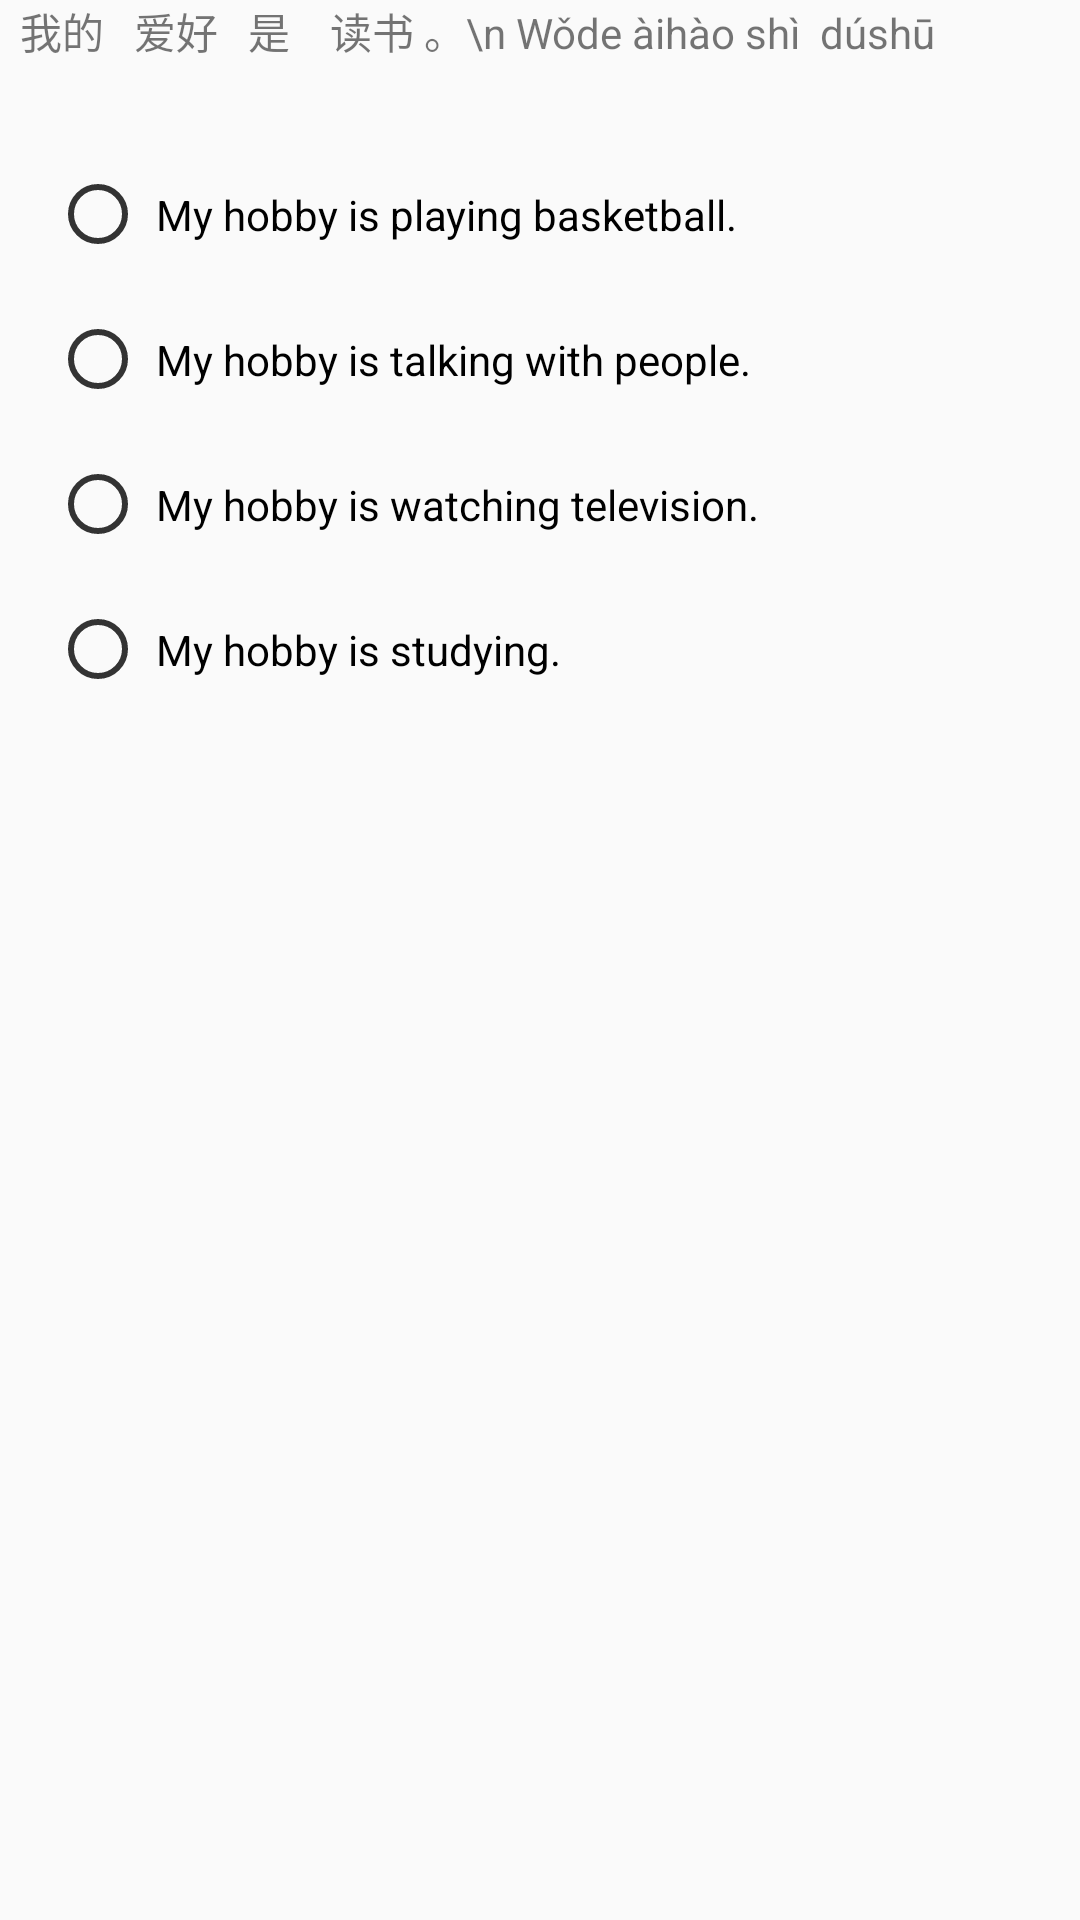

Here is an Android app screen rendered from its layout file. Give the layout XML and the strings, colors and styles it references.
<!-- AndroidManifest.xml: application theme AppTheme -->
<!-- res/layout/examq8.xml -->
<?xml version="1.0" encoding="utf-8"?>
<LinearLayout xmlns:android="http://schemas.android.com/apk/res/android"
    android:layout_width="match_parent"
    android:layout_height="match_parent"
    android:orientation="vertical">

    <TextView
        android:layout_width="wrap_content"
        android:layout_height="wrap_content"
        android:text="  我的   爱好   是    读书 。\n Wǒde àihào shì  dúshū"
        android:id="@+id/textViewMessage"
        android:layout_weight="0.00"
        android:layout_centerVertical="true" />
    <RadioGroup
        android:layout_width="match_parent"
        android:layout_height="wrap_content"
        android:layout_gravity="center_vertical"
        android:orientation="vertical"
        android:layout_marginLeft="50px"
        android:layout_marginRight="50px">

        <RadioButton
            android:id="@+id/radioButtonPear"
            android:layout_width="match_parent"
            android:layout_height="35dp"
            android:text=" My hobby is playing basketball."

            android:gravity="left|center"
            android:layout_marginTop="100px"
            android:buttonTint="@color/colorBlack"/>


        <RadioButton
            android:id="@+id/radioButtonApple"
            android:layout_width="match_parent"
            android:layout_height="35dp"
            android:gravity="left|center"
            android:text=" My hobby is talking with people."
            android:layout_marginTop="40px"
            android:buttonTint="@color/colorBlack"/>

        <RadioButton
            android:id="@+id/radioButtonMelon"
            android:layout_width="match_parent"
            android:layout_height="35dp"
            android:gravity="left|center"
            android:text=" My hobby is watching television."
            android:layout_marginTop="40px"
            android:buttonTint="@color/colorBlack"/>

        <RadioButton
            android:id="@+id/radioButtonPeach"
            android:layout_width="match_parent"
            android:layout_height="35dp"
            android:gravity="left|center"
            android:text=" My hobby is studying."
            android:layout_marginTop="40px"
            android:buttonTint="@color/colorBlack"/>

    </RadioGroup>

</LinearLayout>
<!-- resources referenced by this layout -->
<resources>
  <color name="colorBlack">#333333</color>
  <style name="AppTheme" parent="Theme.AppCompat.Light.DarkActionBar">
          
          <item name="colorPrimary">@color/colorPrimary</item>
          <item name="colorPrimaryDark">@color/colorPrimaryDark</item>
          <item name="colorAccent">@color/colorAccent</item>
  
      </style>
  <color name="colorPrimary">#3F51B5</color>
  <color name="colorPrimaryDark">#303F9F</color>
  <color name="colorAccent">#FF4081</color>
</resources>
